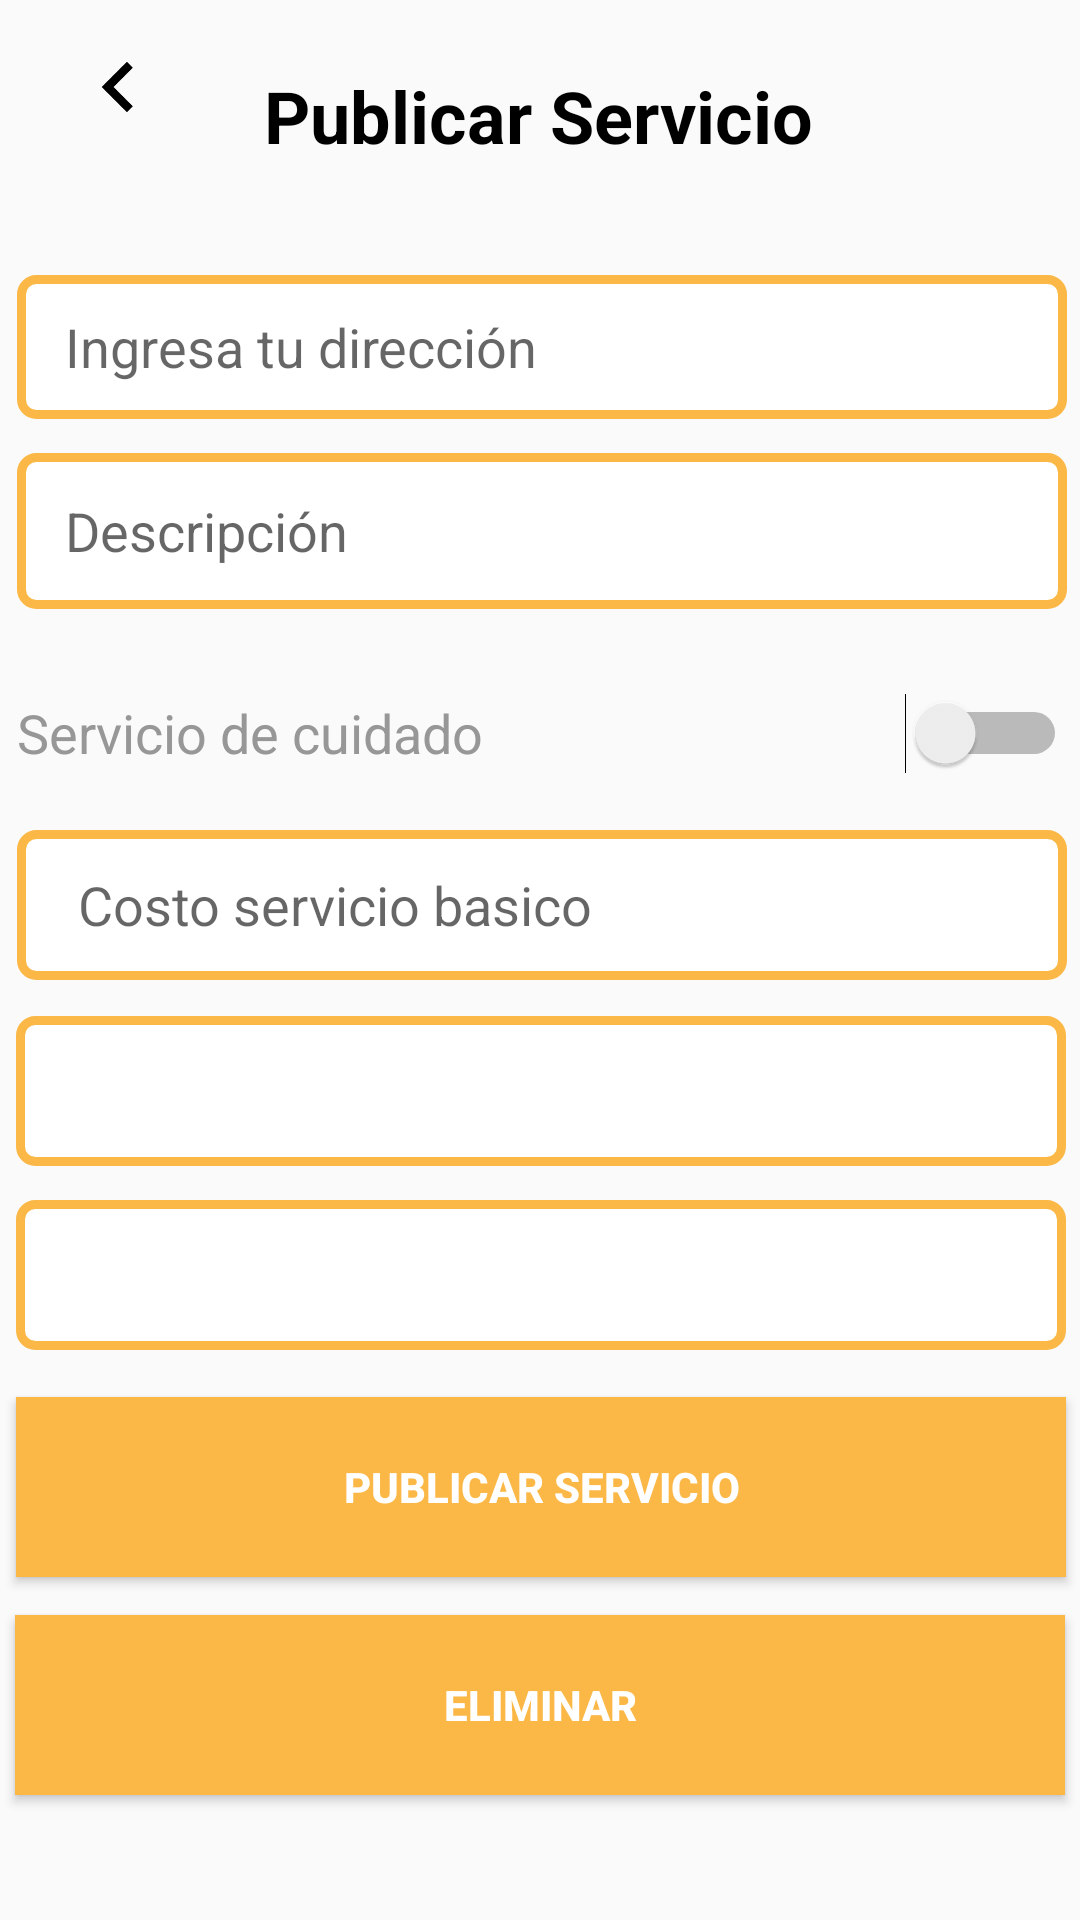

Write the Android layout XML for this screen, with the resource values it uses.
<!-- AndroidManifest.xml: application theme Theme.PetCareAvance -->
<!-- res/layout/fragment_publicar.xml -->
<?xml version="1.0" encoding="utf-8"?>

<androidx.constraintlayout.widget.ConstraintLayout xmlns:android="http://schemas.android.com/apk/res/android"
    xmlns:app="http://schemas.android.com/apk/res-auto"
    xmlns:tools="http://schemas.android.com/tools"
    android:layout_width="match_parent"
    android:layout_height="match_parent">

    <Button
        android:id="@+id/btnOculto"
        android:layout_width="350dp"
        android:layout_height="60dp"
        android:background="#FBB847"
        android:onClick="irAProcesoPublicacion"
        android:text="Eliminar"
        android:textColor="#FFFFFF"
        android:textStyle="bold"
        app:layout_constraintBottom_toBottomOf="parent"
        app:layout_constraintEnd_toEndOf="parent"
        app:layout_constraintHorizontal_bias="0.491"
        app:layout_constraintStart_toStartOf="parent"
        app:layout_constraintTop_toTopOf="parent"
        app:layout_constraintVertical_bias="0.928" />

    <Spinner
        android:id="@+id/snrHour"
        android:layout_width="350dp"
        android:layout_height="50dp"
        android:background="@drawable/edit_text_background"
        android:padding="10sp"
        android:paddingStart="16dp"
        app:layout_constraintBottom_toBottomOf="parent"
        app:layout_constraintEnd_toEndOf="parent"
        app:layout_constraintHorizontal_bias="0.531"
        app:layout_constraintStart_toStartOf="parent"
        app:layout_constraintTop_toTopOf="parent"
        app:layout_constraintVertical_bias="0.678" />

    <EditText
        android:id="@+id/tvDirecc"
        android:layout_width="350dp"
        android:layout_height="48dp"
        android:background="@drawable/edit_text_background"
        android:ems="10"
        android:hint="Ingresa tu dirección"
        android:inputType="text"

        android:paddingStart="16dp"
        android:textColor="#979797"
        app:layout_constraintBottom_toBottomOf="parent"
        app:layout_constraintEnd_toEndOf="parent"
        app:layout_constraintHorizontal_bias="0.558"
        app:layout_constraintStart_toStartOf="parent"
        app:layout_constraintTop_toTopOf="parent"
        app:layout_constraintVertical_bias="0.155" />

    <EditText
        android:id="@+id/tmDescription"
        android:layout_width="350dp"
        android:layout_height="52dp"
        android:background="@drawable/edit_text_background"

        android:ems="10"

        android:hint="Descripción"
        android:inputType="textMultiLine"
        android:paddingStart="16dp"
        android:textColor="#979797"
        app:layout_constraintBottom_toBottomOf="parent"
        app:layout_constraintEnd_toEndOf="parent"
        app:layout_constraintHorizontal_bias="0.553"
        app:layout_constraintStart_toStartOf="parent"
        app:layout_constraintTop_toTopOf="parent"
        app:layout_constraintVertical_bias="0.257" />

    <EditText
        android:id="@+id/editTextNumberDecimal"
        android:layout_width="350dp"
        android:layout_height="50dp"
        android:background="@drawable/edit_text_background"
        android:ems="10"
        android:hint=" Costo servicio basico"
        android:inputType="numberDecimal"
        android:paddingStart="16dp"
        android:textColor="#979797"
        app:layout_constraintBottom_toBottomOf="parent"
        app:layout_constraintEnd_toEndOf="parent"
        app:layout_constraintHorizontal_bias="0.558"
        app:layout_constraintStart_toStartOf="parent"
        app:layout_constraintTop_toTopOf="parent"
        app:layout_constraintVertical_bias="0.469" />


    <Spinner
        android:id="@+id/spin1"
        android:layout_width="350dp"
        android:layout_height="50dp"
        android:background="@drawable/edit_text_background"
        android:padding="10sp"

        android:paddingStart="16dp"
        app:layout_constraintBottom_toBottomOf="parent"

        app:layout_constraintEnd_toEndOf="parent"
        app:layout_constraintHorizontal_bias="0.531"
        app:layout_constraintStart_toStartOf="parent"
        app:layout_constraintTop_toTopOf="parent"
        app:layout_constraintVertical_bias="0.574" />

    <Switch
        android:id="@+id/switch1"
        android:layout_width="350dp"
        android:layout_height="40dp"
        android:text="Servicio de cuidado"
        android:textColor="#979797"
        android:textSize="18sp"
        app:layout_constraintBottom_toBottomOf="parent"
        app:layout_constraintEnd_toEndOf="parent"
        app:layout_constraintHorizontal_bias="0.558"
        app:layout_constraintStart_toStartOf="parent"
        app:layout_constraintTop_toTopOf="parent"
        app:layout_constraintVertical_bias="0.374" />


    <Button
        android:id="@+id/btnService"
        android:layout_width="350dp"
        android:layout_height="60dp"
        android:background="#FBB847"
        android:onClick="irAProcesoPublicacion"
        android:text="Publicar servicio"
        android:textColor="#FFFFFF"
        android:textStyle="bold"
        app:layout_constraintBottom_toBottomOf="parent"
        app:layout_constraintEnd_toEndOf="parent"
        app:layout_constraintHorizontal_bias="0.524"
        app:layout_constraintStart_toStartOf="parent"
        app:layout_constraintTop_toTopOf="parent"
        app:layout_constraintVertical_bias="0.803" />

    <TextView
        android:id="@+id/textView"
        android:layout_width="wrap_content"
        android:layout_height="wrap_content"
        android:text="Publicar Servicio"
        android:textColor="#000000"
        android:textSize="24sp"
        android:textStyle="bold"
        app:layout_constraintBottom_toBottomOf="parent"
        app:layout_constraintEnd_toEndOf="parent"
        app:layout_constraintHorizontal_bias="0.497"
        app:layout_constraintStart_toStartOf="parent"
        app:layout_constraintTop_toTopOf="parent"
        app:layout_constraintVertical_bias="0.037" />

    <ImageView
        android:id="@+id/imageView2"
        android:layout_width="79dp"
        android:layout_height="58dp"
        app:layout_constraintStart_toStartOf="parent"
        app:layout_constraintTop_toTopOf="parent"
        app:srcCompat="@drawable/ic_leftkey_foreground" />

</androidx.constraintlayout.widget.ConstraintLayout>
<!-- resources referenced by this layout -->
<resources>
  <!-- drawable edit_text_background (drawable) -->
  <?xml version="1.0" encoding="utf-8"?>
  
  <selector xmlns:android="http://schemas.android.com/apk/res/android">
  
      <item>
          <shape android:shape="rectangle">
              <solid android:color="#ffffff"
                  android:textColor="#979797"/>
              <corners android:radius="5dp"/>
  
              <stroke
                  android:width="3dp"
                  android:color="#FBB847"/>
          </shape>
      </item>
  </selector>
  <!-- drawable ic_leftkey_foreground (drawable) -->
  <vector xmlns:android="http://schemas.android.com/apk/res/android"
      android:width="108dp"
      android:height="108dp"
      android:viewportWidth="24"
      android:viewportHeight="24"
      android:tint="#000000">
    <group android:scaleX="0.58"
        android:scaleY="0.58"
        android:translateX="5.04"
        android:translateY="5.04">
      <path
          android:fillColor="@android:color/white"
          android:pathData="M15.41,7.41L14,6l-6,6 6,6 1.41,-1.41L10.83,12z"/>
    </group>
  </vector>
  <style name="Theme.PetCareAvance" parent="Base.Theme.PetCareAvance" />
  <style name="Base.Theme.PetCareAvance" parent="Theme.AppCompat.Light.NoActionBar">
          
          
      </style>
</resources>
